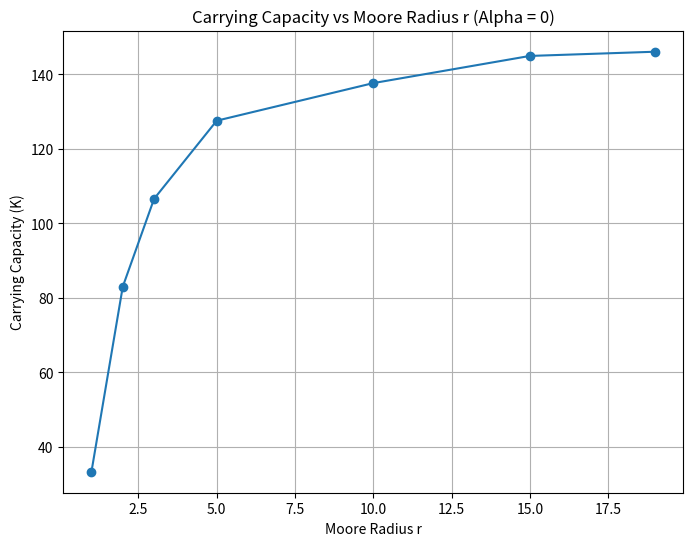

Python code for this plot:
import matplotlib.pyplot as plt

# Data
r_values = [1, 2, 3, 5, 10, 15, 19]
carrying_capacities = [33.36, 83.01, 106.58, 127.54, 137.63, 144.92, 146.05]

# Plot
plt.figure(figsize=(8, 6))
plt.plot(r_values, carrying_capacities, '-o')  # Line with markers
plt.xlabel('Moore Radius r')
plt.ylabel('Carrying Capacity (K)')
plt.title('Carrying Capacity vs Moore Radius r (Alpha = 0)')
plt.grid(True)
plt.show()
